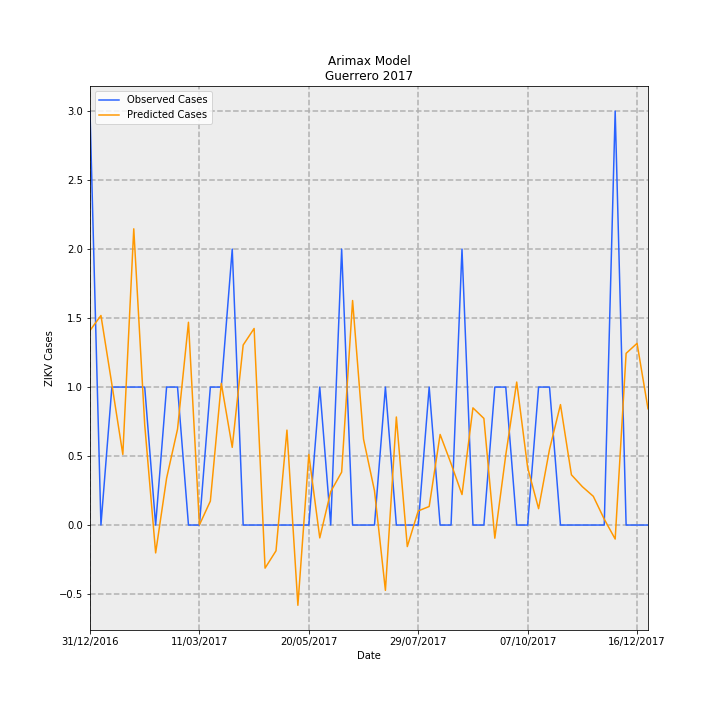

Source data for this figure (header and first rows):
Date, predictions_incidence, observed_incidence, Predicted Cases, Observed Cases, error
31/12/2016, 0.03991, 0.08491, 1.41, 3.0, 1.59
07/01/2017, 0.04298, 0.0, 1.519, 0.0, -1.519
14/01/2017, 0.02885, 0.0283, 1.019, 1.0, -0.01946
21/01/2017, 0.01449, 0.0283, 0.5118, 1.0, 0.4882
28/01/2017, 0.06076, 0.0283, 2.147, 1.0, -1.147
04/02/2017, 0.02058, 0.0283, 0.7271, 1.0, 0.2729
11/02/2017, -0.005717, 0.0, -0.202, 0.0, 0.202
18/02/2017, 0.009604, 0.0283, 0.3393, 1.0, 0.6607
25/02/2017, 0.01968, 0.0283, 0.6952, 1.0, 0.3048
04/03/2017, 0.04159, 0.0, 1.47, 0.0, -1.47
11/03/2017, 2.338469381632513e-05, 0.0, 0.0008262, 0.0, -0.0008262
18/03/2017, 0.004909, 0.0283, 0.1735, 1.0, 0.8265
25/03/2017, 0.02906, 0.0283, 1.027, 1.0, -0.02662
01/04/2017, 0.01594, 0.05661, 0.5631, 2.0, 1.437
08/04/2017, 0.03693, 0.0, 1.305, 0.0, -1.305
15/04/2017, 0.04032, 0.0, 1.425, 0.0, -1.425
22/04/2017, -0.008842, 0.0, -0.3124, 0.0, 0.3124
29/04/2017, -0.005287, 0.0, -0.1868, 0.0, 0.1868
06/05/2017, 0.01947, 0.0, 0.688, 0.0, -0.688
13/05/2017, -0.01646, 0.0, -0.5816, 0.0, 0.5816
20/05/2017, 0.01448, 0.0, 0.5117, 0.0, -0.5117
27/05/2017, -0.002635, 0.0283, -0.0931, 1.0, 1.093
03/06/2017, 0.006851, 0.0, 0.2421, 0.0, -0.2421
10/06/2017, 0.01085, 0.05661, 0.3833, 2.0, 1.617
17/06/2017, 0.04605, 0.0, 1.627, 0.0, -1.627
24/06/2017, 0.01762, 0.0, 0.6225, 0.0, -0.6225
01/07/2017, 0.00705, 0.0, 0.2491, 0.0, -0.2491
08/07/2017, -0.0134, 0.0283, -0.4735, 1.0, 1.473
15/07/2017, 0.02216, 0.0, 0.7831, 0.0, -0.7831
22/07/2017, -0.004417, 0.0, -0.1561, 0.0, 0.1561
29/07/2017, 0.002901, 0.0, 0.1025, 0.0, -0.1025
05/08/2017, 0.003802, 0.0283, 0.1343, 1.0, 0.8657
12/08/2017, 0.01858, 0.0, 0.6565, 0.0, -0.6565
19/08/2017, 0.0126, 0.0, 0.4451, 0.0, -0.4451
26/08/2017, 0.006254, 0.05661, 0.221, 2.0, 1.779
02/09/2017, 0.02403, 0.0, 0.8492, 0.0, -0.8492
09/09/2017, 0.02187, 0.0, 0.7727, 0.0, -0.7727
16/09/2017, -0.002699, 0.0283, -0.09535, 1.0, 1.095
23/09/2017, 0.01437, 0.0283, 0.5076, 1.0, 0.4924
30/09/2017, 0.02933, 0.0, 1.036, 0.0, -1.036
07/10/2017, 0.01179, 0.0, 0.4165, 0.0, -0.4165
14/10/2017, 0.003357, 0.0283, 0.1186, 1.0, 0.8814
21/10/2017, 0.01553, 0.0283, 0.5487, 1.0, 0.4513
28/10/2017, 0.02471, 0.0, 0.8729, 0.0, -0.8729
04/11/2017, 0.01031, 0.0, 0.3642, 0.0, -0.3642
11/11/2017, 0.007867, 0.0, 0.2779, 0.0, -0.2779
18/11/2017, 0.005895, 0.0, 0.2083, 0.0, -0.2083
25/11/2017, 0.001217, 0.0, 0.04301, 0.0, -0.04301
02/12/2017, -0.002872, 0.08491, -0.1015, 3.0, 3.101
09/12/2017, 0.03522, 0.0, 1.244, 0.0, -1.244
16/12/2017, 0.03727, 0.0, 1.317, 0.0, -1.317
23/12/2017, 0.02385, 0.0, 0.8428, 0.0, -0.8428
